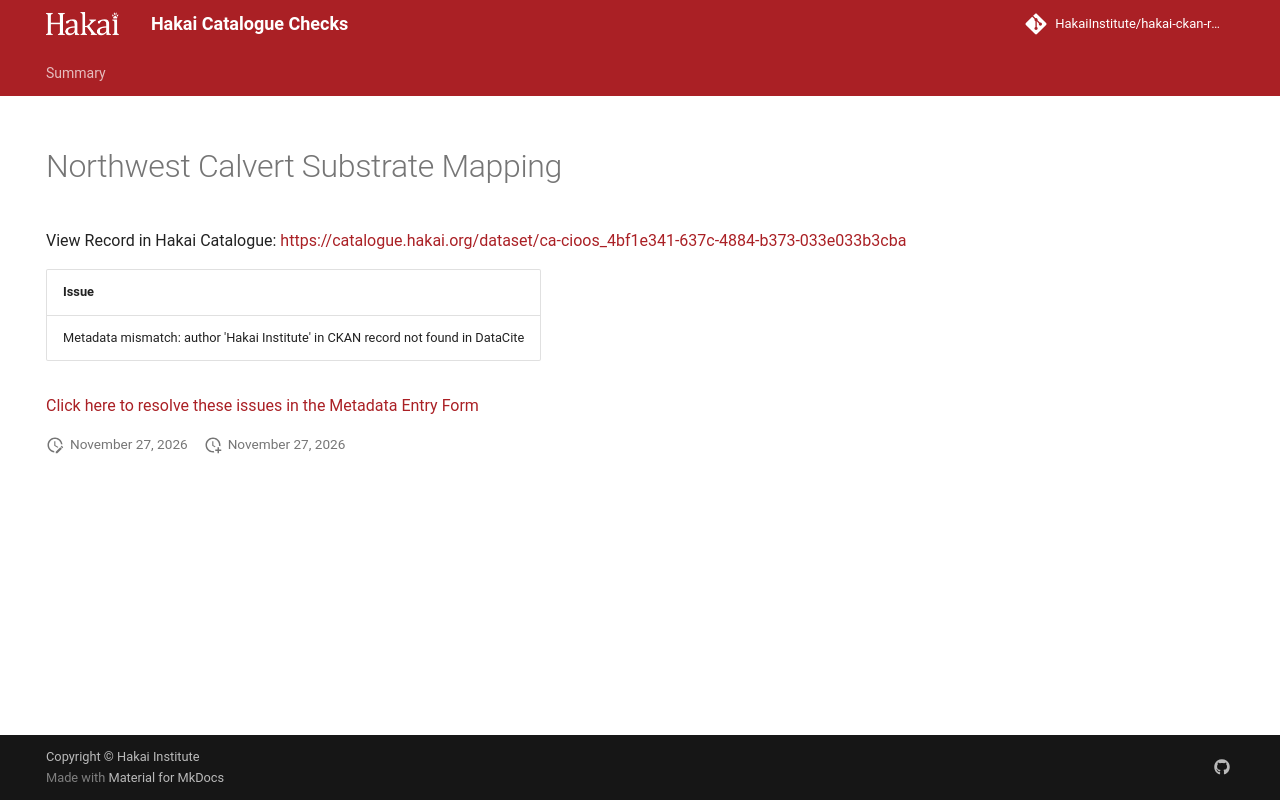

repository: HakaiInstitute/hakai-ckan-records-checks · page: main/records/6a1254e5-3815-4289-ba1c-984fb84dc1fe/index.html · generator: mkdocs

---
title: Northwest Calvert Substrate Mapping
hide:
  - navigation
  - toc
---

# Northwest Calvert Substrate Mapping

View Record in Hakai Catalogue: <a href="https://catalogue.hakai.org/dataset/ca-cioos_4bf1e341-637c-4884-b373-033e033b3cba" target="_blank">https://catalogue.hakai.org/dataset/ca-cioos_4bf1e341-637c-4884-b373-033e033b3cba</a>

| Issue                                                                            |
|:---------------------------------------------------------------------------------|
| Metadata mismatch: author 'Hakai Institute' in CKAN record not found in DataCite |


<a href="https://hakaiinstitute.github.io/hakai-metadata-entry-form#/en/hakai/qbqh6DF00XZq8MOpQ3kKkI9GUv43/-MWJlU2MzU0psd2EzM0w" target="_blank">Click here to resolve these issues in the Metadata Entry Form</a>


<script>
   document.addEventListener("DOMContentLoaded", function() {
    var map = L.map('map').setView([51.505, -125.09], 5);
    L.tileLayer('https://tile.openstreetmap.org/{z}/{x}/{y}.png', {
        maxZoom: 19,
        attribution: '&copy; <a href="http://www.openstreetmap.org/copyright">OpenStreetMap</a>'
    }).addTo(map);
    var geojsonFeature = {
        "type": "Feature",
        "properties": {
            "name" : "Northwest Calvert Substrate Mapping"
        },
        "geometry": {'type': 'Polygon', 'coordinates': [[[-128.18309295, 51.63973703], [-128.06292998, 51.63973703], [-128.06292998, 51.71531293], [-128.18309295, 51.71531293], [-128.18309295, 51.63973703]]]}
    }
    L.geoJSON(geojsonFeature).addTo(map);
   })
</script>
